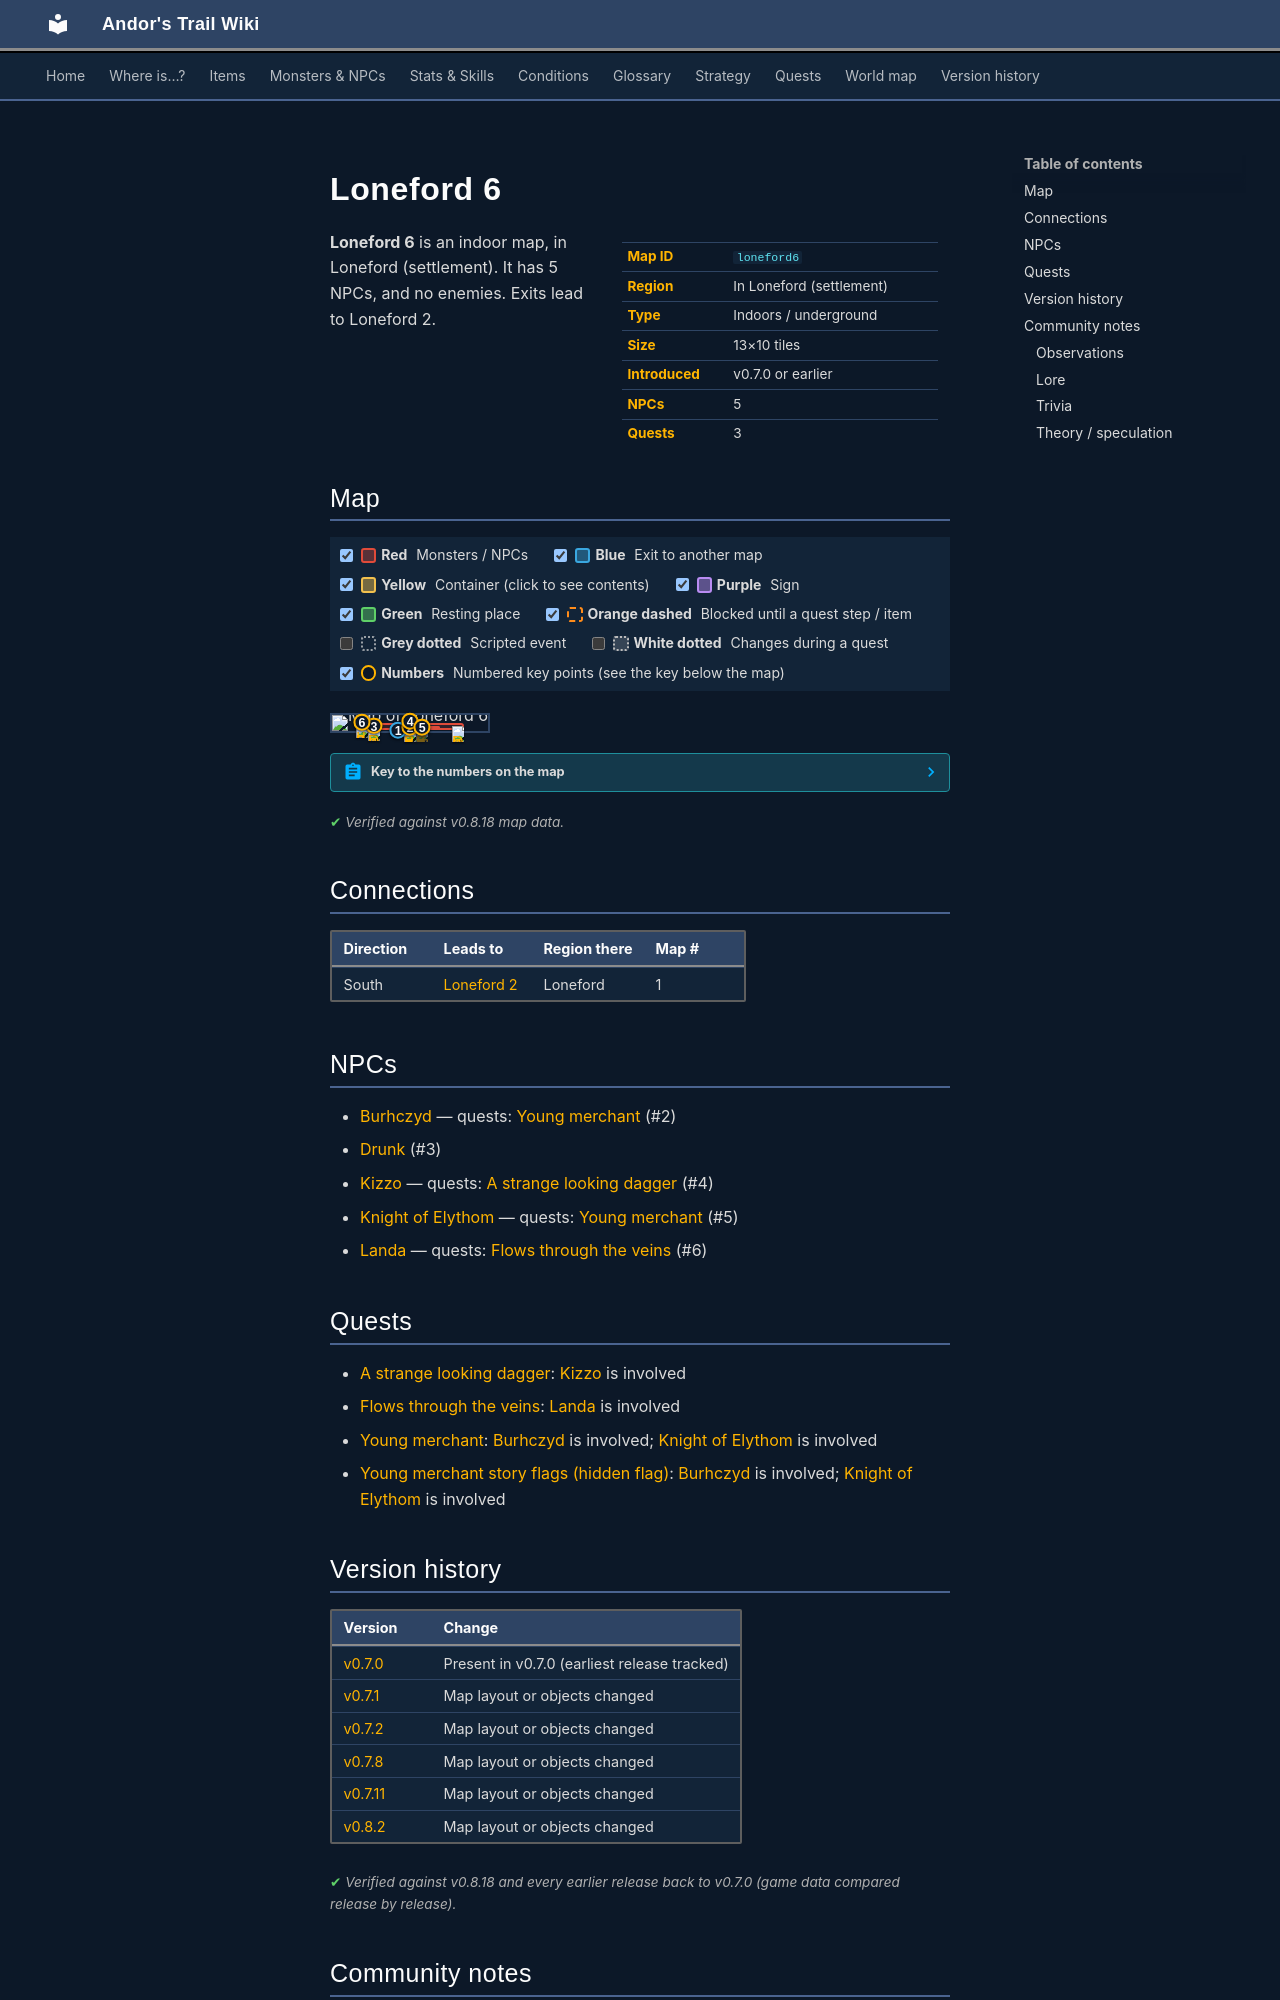

repository: asdfghjkl628/Andor-s-Trail-Wikiiii · page: maps/loneford6/index.html · generator: mkdocs

---
description: "Loneford 6 is an indoor location in Andor's Trail, in Loneford (settlement). NPCs: Burhczyd, Drunk, Kizzo, Knight of Elythom, Landa. Exits to Loneford 2."
---

# Loneford 6

<div class="infobox" markdown>

| | |
|---|---|
| **Map ID** | `loneford6` |
| **Region** | In Loneford (settlement) |
| **Type** | Indoors / underground |
| **Size** | 13×10 tiles |
| **Introduced** | v0.7.0 or earlier |
| **NPCs** | 5 |
| **Quests** | 3 |

</div>

**Loneford 6** is an indoor map, in Loneford (settlement). It has 5 NPCs, and no enemies. Exits lead to Loneford 2.

## Map

<div class="map-legend" markdown="0"><label class="lg"><input type="checkbox" data-t="spawn" checked><span class="sw sw-spawn"></span><b>Red</b>&nbsp;Monsters / NPCs</label><label class="lg"><input type="checkbox" data-t="mapchange" checked><span class="sw sw-mapchange"></span><b>Blue</b>&nbsp;Exit to another map</label><label class="lg"><input type="checkbox" data-t="container" checked><span class="sw sw-container"></span><b>Yellow</b>&nbsp;Container (click to see contents)</label><label class="lg"><input type="checkbox" data-t="sign" checked><span class="sw sw-sign"></span><b>Purple</b>&nbsp;Sign</label><label class="lg"><input type="checkbox" data-t="rest" checked><span class="sw sw-rest"></span><b>Green</b>&nbsp;Resting place</label><label class="lg"><input type="checkbox" data-t="key" checked><span class="sw sw-key"></span><b>Orange dashed</b>&nbsp;Blocked until a quest step / item</label><label class="lg"><input type="checkbox" data-t="script"><span class="sw sw-script"></span><b>Grey dotted</b>&nbsp;Scripted event</label><label class="lg"><input type="checkbox" data-t="replace"><span class="sw sw-replace"></span><b>White dotted</b>&nbsp;Changes during a quest</label><label class="lg"><input type="checkbox" data-t="pin" checked><span class="sw sw-pin"></span><b>Numbers</b>&nbsp;Numbered key points (see the key below the map)</label></div>

<div class="map-wrap hide-script hide-replace" markdown="0"><img src="../../assets/maps/loneford6.webp" alt="Map of Loneford 6" width="416" height="320" loading="lazy"><a id="place-south" class="mo mo-mapchange" href="../loneford2/#place-lonefordhouse4" title="Exit to Loneford 2" style="left:38.462%;top:90.000%;width:7.692%;height:10.000%"></a><span class="mo mo-spawn" title="Spawns: Kizzo" style="left:46.154%;top:30.000%;width:7.692%;height:10.000%"></span><span class="mo mo-spawn" title="Spawns: Landa" style="left:15.385%;top:40.000%;width:7.692%;height:10.000%"></span><span class="mo mo-spawn" title="Spawns: Drunk" style="left:15.385%;top:50.000%;width:69.231%;height:40.000%"></span><span class="mo mo-spawn" title="Spawns: Burhczyd" style="left:46.154%;top:70.000%;width:23.077%;height:10.000%"></span><span class="mo mo-spawn" title="Spawns: Knight of Elythom (only appears later, during a quest)" style="left:46.154%;top:70.000%;width:23.077%;height:10.000%"></span><a class="mob" href="../../monsters/loneford_tavern_patron/" title="Kizzo" style="left:46.154%;top:30.000%;width:7.692%;height:10.000%"><img src="../../assets/icons/monsters/monsters_karvis2_2.png" alt="Kizzo"></a><a class="mob" href="../../monsters/landa/" title="Landa" style="left:15.385%;top:40.000%;width:7.692%;height:10.000%"><img src="../../assets/icons/monsters/monsters_men_0.png" alt="Landa"></a><a class="mob" href="../../monsters/drunk/" title="Drunk" style="left:23.077%;top:60.000%;width:7.692%;height:10.000%"><img src="../../assets/icons/monsters/monsters_rltiles3_14.png" alt="Drunk"></a><a class="mob" href="../../monsters/drunk/" title="Drunk" style="left:76.923%;top:70.000%;width:7.692%;height:10.000%"><img src="../../assets/icons/monsters/monsters_rltiles3_14.png" alt="Drunk"></a><a class="mob" href="../../monsters/burhczyd1/#v-burhczyd3" title="Burhczyd" style="left:46.154%;top:70.000%;width:7.692%;height:10.000%"><img src="../../assets/icons/monsters/monsters_ld2_8.png" alt="Burhczyd"></a><a class="mob mob-later" href="../../monsters/burhczyd1e/#v-burhczyd3e" title="Knight of Elythom (appears later in a quest)" style="left:53.846%;top:70.000%;width:7.692%;height:10.000%"><img src="../../assets/icons/monsters/monsters_men_3.png" alt="Knight of Elythom"></a><a class="pin pin-exit" href="#key-1" style="left:42.308%;top:95.000%" title="Exit (south): to [Loneford 2](loneford2.md)">1</a><a id="pin-npc-burhczyd3" class="pin pin-npc" href="#key-2" style="left:50.000%;top:75.000%" title="[Burhczyd](../../monsters/burhczyd1.md#v-burhczyd3): 1 quest">2</a><a id="pin-npc-drunk" class="pin pin-npc" href="#key-3" style="left:26.923%;top:65.000%" title="[Drunk](../../monsters/drunk.md): NPC">3</a><a id="pin-npc-loneford_tavern_patron" class="pin pin-npc" href="#key-4" style="left:50.000%;top:35.000%" title="[Kizzo](../../monsters/loneford_tavern_patron.md): 1 quest">4</a><a id="pin-npc-burhczyd3e" class="pin pin-npc" href="#key-5" style="left:57.692%;top:75.000%" title="[Knight of Elythom](../../monsters/burhczyd1e.md#v-burhczyd3e): 1 quest">5</a><a id="pin-npc-landa" class="pin pin-npc" href="#key-6" style="left:19.231%;top:45.000%" title="[Landa](../../monsters/landa.md): 1 quest">6</a></div>

??? abstract "Key to the numbers on the map"

    | # | What | Details |
    |---|---|---|
    | <span id="key-1"></span>1 | Exit (south) | to [Loneford 2](loneford2.md) |
    | <span id="key-2"></span>2 | [Burhczyd](../monsters/burhczyd1.md#v-burhczyd3) | 1 quest |
    | <span id="key-3"></span>3 | [Drunk](../monsters/drunk.md) | NPC |
    | <span id="key-4"></span>4 | [Kizzo](../monsters/loneford_tavern_patron.md) | 1 quest |
    | <span id="key-5"></span>5 | [Knight of Elythom](../monsters/burhczyd1e.md#v-burhczyd3e) | 1 quest |
    | <span id="key-6"></span>6 | [Landa](../monsters/landa.md) | 1 quest |


<p class="verified">Verified against v0.8.18 map data.</p>

## Connections

| Direction | Leads to | Region there | Map # |
|---|---|---|---|
| South | [Loneford 2](loneford2.md) | Loneford | 1 |

## NPCs

- [Burhczyd](../monsters/burhczyd1.md#v-burhczyd3) — quests: [Young merchant](../quests/quest_burhczyd.md) (#2)
- [Drunk](../monsters/drunk.md) (#3)
- [Kizzo](../monsters/loneford_tavern_patron.md) — quests: [A strange looking dagger](../quests/brv_dagger.md) (#4)
- [Knight of Elythom](../monsters/burhczyd1e.md#v-burhczyd3e) — quests: [Young merchant](../quests/quest_burhczyd.md) (#5)
- [Landa](../monsters/landa.md) — quests: [Flows through the veins](../quests/loneford.md) (#6)

## Quests

- [A strange looking dagger](../quests/brv_dagger.md): [Kizzo](../monsters/loneford_tavern_patron.md) is involved
- [Flows through the veins](../quests/loneford.md): [Landa](../monsters/landa.md) is involved
- [Young merchant](../quests/quest_burhczyd.md): [Burhczyd](../monsters/burhczyd1.md#v-burhczyd3) is involved; [Knight of Elythom](../monsters/burhczyd1e.md#v-burhczyd3e) is involved
- [Young merchant story flags (hidden flag)](../quests/quest_burhczyd_nd.md): [Burhczyd](../monsters/burhczyd1.md#v-burhczyd3) is involved; [Knight of Elythom](../monsters/burhczyd1e.md#v-burhczyd3e) is involved


## Version history

| Version | Change |
|---|---|
| [v0.7.0](../versions/0.7.0.md) | Present in v0.7.0 (earliest release tracked) |
| [v0.7.1](../versions/0.7.1.md) | Map layout or objects changed |
| [v0.7.2](../versions/0.7.2.md) | Map layout or objects changed |
| [v0.7.8](../versions/0.7.8.md) | Map layout or objects changed |
| [v0.7.11](../versions/0.7.11.md) | Map layout or objects changed |
| [v0.8.2](../versions/0.8.2.md) | Map layout or objects changed |

<p class="verified">Verified against v0.8.18 and every earlier release back to v0.7.0 (game data compared release by release).</p>


## Community notes

<small>Written by players, not generated from game data. **Observations**: what players notice in-game · **Lore**: the in-world story · **Trivia**: real-world facts, references, development history · **Theory / speculation**: unconfirmed ideas; may just be unfinished content</small>
